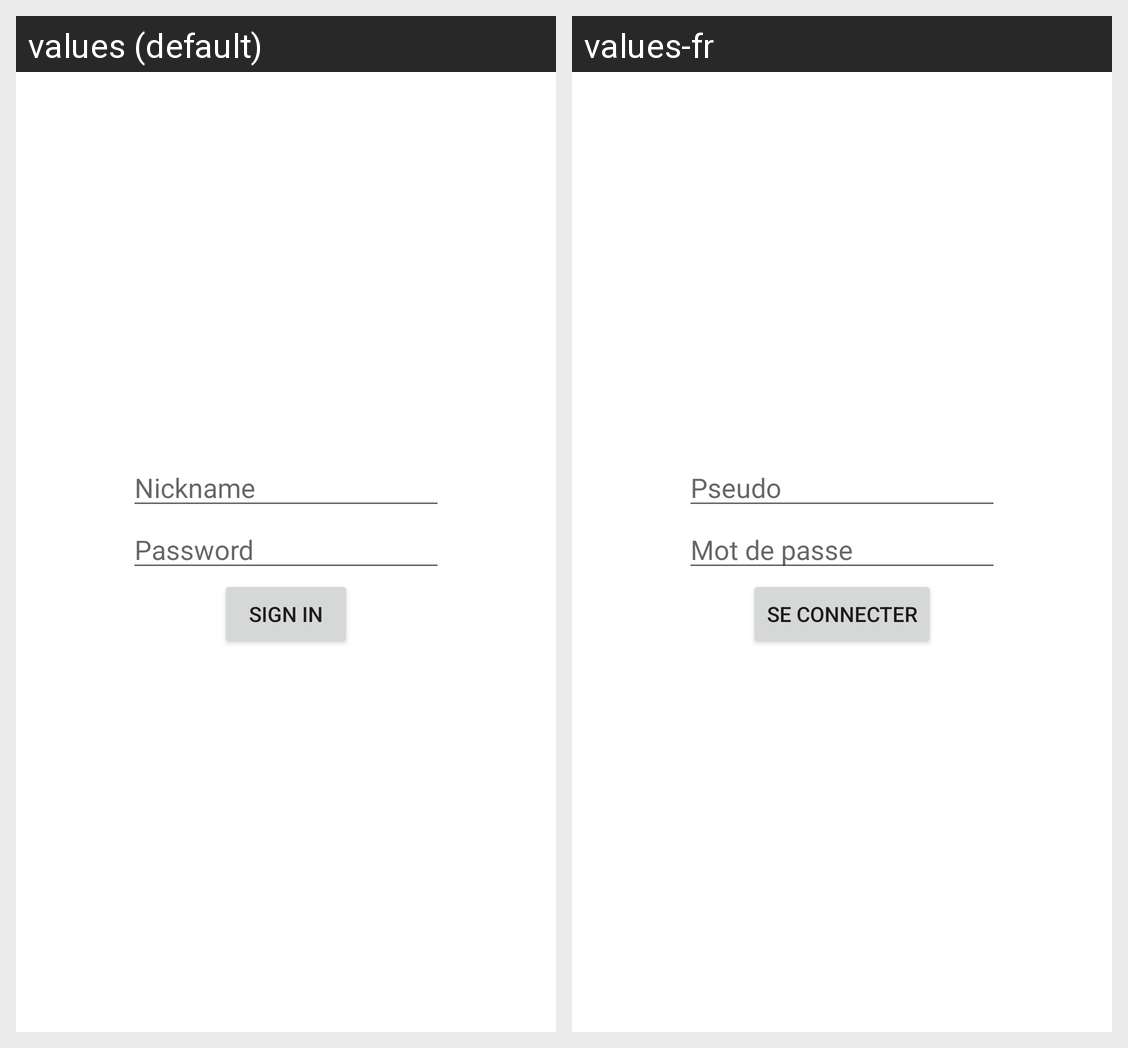

Strings drawn on this Android screen and how each of the app's shown locales translates them:
Android screen res/layout/activity_login2.xml rendered under 2 locales, left to right: values (default), values-fr. Device: Nexus 5 (rendered at 1080×1920; each locale shown at half size, 540×960, under a caption strip naming it); theme Theme.TapTap.
Strings drawn on this screen, with the default value and each locale's value (text and hints the layout hard-codes, and strings that could not be matched under every locale, appear in the picture but are not listed):

nickname
  values: Nickname
  values-fr: Pseudo

prompt_password
  values: Password
  values-fr: Mot de passe

action_sign_in_short
  values: Sign in
  values-fr: Se connecter
